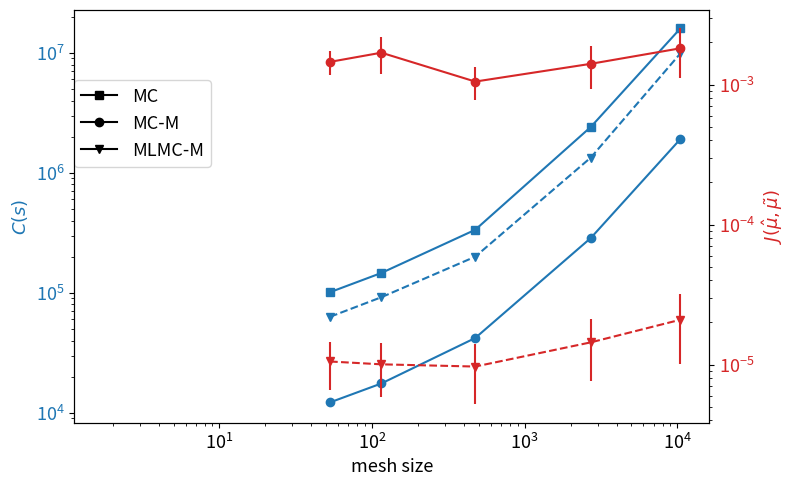
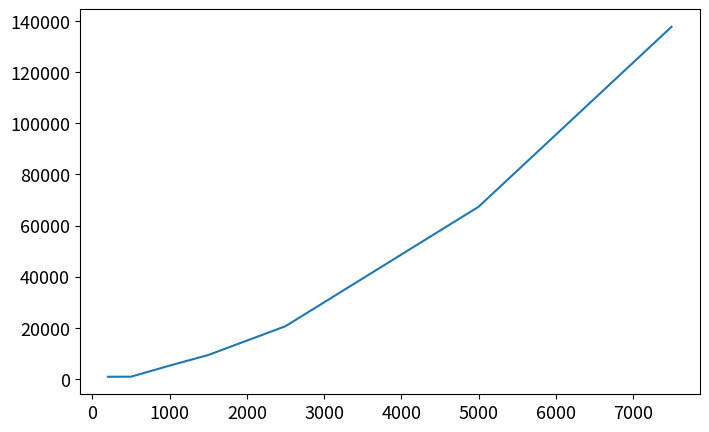

The script that saved these images, in order:
import numpy as np
import matplotlib
import matplotlib.pyplot as plt

#########################################################
####  Cost and moments MSE for different mesh sizes   ###
#########################################################

from matplotlib.lines import Line2D
from matplotlib.patches import Rectangle, RegularPolygon, FancyBboxPatch

matplotlib.rcParams.update({'font.size': 13})

fig, ax1 = plt.subplots(figsize=(8, 5))

################################
### Original MC data         ###
################################
cost_mc = [101159, 146292, 335068, 2416022, 16004446]   # original mc
cost_mc_data = [

    [2416022.372490607, 2416022.372490607, 2416022.372490607, 2416022.372490607, 2416022.372490607, 2416022.372490607, 2416022.372490607, 2416022.372490607, 2416022.372490607, 2416022.372490607, 2416022.372490607, 2416022.372490607],
    [16004446.141347641, 16004446.141347641, 16004446.141347641, 16004446.141347641, 16004446.141347641, 16004446.141347641, 16004446.141347641, 16004446.141347641, 16004446.141347641, 16004446.141347641, 16004446.141347641, 16004446.141347641, 16004446.141347641, 16004446.141347641]
]



##########################
### Replace level data ###
##########################
mom_MSE_mc_nn = [0.0014512050233236355, 0.0016877664575074313, 0.0010495706188777415, 0.0014058380862699575, 0.0018142238071130795] # replace level

mom_MSE_mc_nn_data = [[0.0014311061148702228, 0.0013260997535777226, 0.0014638501775351735, 0.0010511849448391522, 0.0012181902258344296, 0.0016988454133434084, 0.001307548739455466, 0.001428755857667577, 0.0015875041102383844, 0.0021308684630892217, 0.0011047960630993115, 0.0016657104163335548],
                      [0.0019222872970857056, 0.0012880860881635964, 0.0016700733965380771, 0.0014593301177679091, 0.0011905676934671357, 0.0011948904992596845, 0.001855350401698919, 0.002050087843691782, 0.001947193375795821, 0.003005909915780389, 0.0013106020128817219, 0.0013588188479584336],
[0.001159804850502039, 0.0006575774056418325, 0.0014558440366046678, 0.001003858110467351, 0.0011746659954735296, 0.0008343627281320446, 0.0009125611740832304, 0.0009445566218742684, 0.0016801011026723297, 0.0010196189316117091, 0.0009785568655752514, 0.0007733396038946478],
[0.0017491662841487053, 0.0011188083206183253, 0.00146650368175573, 0.0009026317281250243, 0.0010258473492099384, 0.0013340944168043387, 0.0018213779995912786, 0.00102722412066858, 0.0015951913581812088, 0.0026338008818065956, 0.0012595880206301723, 0.0009358228736995903],
[0.0015993625287229812, 0.001805107369942001, 0.002848834288722617, 0.0010140756678116466, 0.003603554403692221, 0.0011241211499577765, 0.0018328594108743602, 0.0013128432323585503, 0.0014282209286245575, 0.0023235214022764663, 0.0017637804796509088, 0.002217107347562519, 0.001117607041885459, 0.001408138047501044]
                      ]

cost_nn = [12201,  17542, 41975,  286609, 1913140]      # replace level
cost_nn_data = [[12410.609732863291, 11335.329683095144, 12002.171835706842, 12467.148881868776, 11965.514947535929, 12569.279616031105, 12004.858829953035, 12467.11699400085, 12291.886612831597, 12261.925704983665, 12558.233993250287, 12078.275610717063],
                [17675.574262354057, 17595.559382440682, 17923.189625239247, 16915.56223859381, 17945.359646699217, 16524.7686094863, 18369.109165049606, 17110.837698897947, 18381.283085717874, 16429.033862198663, 17953.754329341056, 17082.08781971258],
[39645.70246901119, 41902.5028880358, 39585.43656315008, 40392.46508325072, 43329.40148631384, 41053.20598359267, 43124.05938918807, 43471.22586946375, 42725.012560959694, 42762.47810097403, 43489.29440703514, 42218.9462675784],
[291689.3283607343, 288648.53359997715, 282675.9892401347, 286719.9441508421, 287169.7974837076, 296452.55466336897, 292011.00340098486, 276409.8958934459, 278579.0638097965, 282470.53064416524, 283297.1376659066, 293194.48553866235],
[1861762.874300159, 1920056.067084175, 1848166.9108987593, 1917676.857952578, 1833501.78706915, 1906687.3714571137, 1965652.9784506713, 1932980.3377004366, 1963562.2844071498, 1941475.312623275, 1872136.5591376747, 1888106.8922487174, 2009330.578820361, 1922862.6499782458]
                ]


###########################
### Add level data      ###
###########################
mom_MSE_mc_mc_nn = [1.0531318984830828e-05, 1.0051933936411044e-05, 9.692190520641208e-06, 1.4429073421111442e-05, 2.0926045556658515e-05] # add level

mom_MSE_mc_mc_nn_data = [[1.510371446142081e-05, 9.454852159532225e-06, 9.227999782889805e-06, 8.47848683035725e-06, 4.717272703928769e-06, 1.3173791157845087e-05, 1.4863690717259208e-05, 1.0268889753309459e-05, 6.889279235466642e-06, 1.844157757402981e-05, 6.080162747611685e-06, 9.676110694319178e-06],
[9.451651684096435e-06, 5.4323041397861655e-06, 1.1197394661153059e-05, 1.537387508120736e-05, 9.13828036793656e-06, 6.096744800392414e-06, 9.860460761680792e-06, 1.3373768668155806e-05, 4.1297728457397625e-06, 1.8177626128601185e-05, 5.784871054092165e-06, 1.2606457044090829e-05],
[2.1258562887441694e-05, 9.874593136874029e-06, 1.0559542200564569e-05, 5.949424323823413e-06, 1.0607888370137812e-05, 9.307098912150291e-06, 9.631985217250365e-06, 1.4699138491510453e-05, 3.6131911868028877e-06, 8.203957868228548e-06, 6.5071456436951705e-06, 6.093758009215272e-06],
[4.768448621076674e-06, 1.1745787758169042e-05, 2.3456002844025048e-05, 3.9853078817259274e-06, 2.6221010010399284e-05, 1.6818195730564667e-05, 1.3055056515743158e-05, 1.1279583135699479e-05, 1.2753497942315666e-05, 1.0976042121694112e-05, 2.3539263044242932e-05, 1.4550685447681319e-05],
[1.6644444940241232e-05, 2.556045171745549e-05, 1.464778934851926e-05, 7.2521615022790475e-06, 1.7065171853136068e-05, 1.3047722262242855e-05, 2.4697623301043128e-05, 1.1775219473910933e-05, 3.167956787432639e-05, 2.294351993237469e-05, 2.1990318264857653e-05, 5.216600694769534e-05, 1.0235270949170435e-05, 2.3259369425966653e-05]
                         ]



cost_mc_nn = [63089,  91847,  199957, 1342260,  9899560] # add level

cost_mc_nn_data = [[63879.34068271679, 61114.37941436134, 66241.04206485959, 62743.179192795425, 62471.72030278582, 65311.57795861261, 61035.42331501706, 60715.499384383744, 64524.80495317874, 61819.78575027676, 64693.888515065366, 62523.85515930511],
[93983.00138611354, 91436.72632551494, 95759.21215792267, 86484.91464272073, 89518.74369349184, 93149.46515085558, 91733.73217772048, 91354.3614015416, 91366.53998305452, 94069.5343010251, 95127.31441757672, 88181.34674729905],
                   [197357.4826019167, 204922.32506762276, 192959.68634249357, 200931.30521597242, 202728.33985117765, 198768.8819380748, 199675.0844623243, 202200.14205188493, 199254.26226746058, 192311.72980906878, 203602.78868942344, 204767.2612316935],
                   [1358749.6663301561, 1346711.7000779426, 1296442.2801813767, 1306915.7201441333, 1279762.1494282112, 1327825.1363090042, 1318739.2456734101, 1313187.970460127, 1335420.7291643713, 1532465.1956214677,1365872.3003974531, 1325030.3491290081],
[9563125.235266628, 9184575.124837803, 11844728.342268975, 9531626.196158407, 10534910.993465554, 9705857.176193554, 9623123.98123953, 9711168.583913345, 9527544.663078915, 10510417.484134275, 9942378.312731355, 10087884.960971022, 9479934.64788208, 9346557.173142042]
]



#ax1.set_xticks([53, 115, 474, 2714, 10481])

# ax1.scatter([53, 115, 474, 2714, 10481], cost_mc, label="original MC cost", color="black", marker="s")
# ax1.scatter([53, 115, 474, 2714, 10481], cost_nn, label="replace level cost", marker="o")
# ax1.scatter([53, 115, 474, 2714, 10481], cost_mc_nn, label="add level", marker="v")

cost_nn_data_yerr = []
for cost_rel in cost_nn_data:
    cost_nn_data_yerr.append(np.sqrt(np.var(cost_rel)))

cost_mc_nn_data_yerr = []
for cost_rel in cost_mc_nn_data:
    cost_mc_nn_data_yerr.append(np.sqrt(np.var(cost_rel)))


color = 'tab:blue'
# line1, = ax1.plot([53, 115, 474, 2714, 10481], cost_mc, label="MC", marker="s", color=color)
# line2, = ax1.plot([53, 115, 474, 2714, 10481], cost_nn, yerr=cost_nn_data_yerr, label="MC-M", marker="o", color=color)
# line3, = ax1.plot([53, 115, 474, 2714, 10481], cost_mc_nn, yerr=cost_mc_nn_data_yerr, label="MLMC-M", marker="v", color=color, linestyle="dashed")

labels = ["MC", "MC-M", "MLMC-M"]

cont_line1 = ax1.errorbar([53, 115, 474, 2714, 10481], cost_mc, label=labels[0], marker="s", color=color)
cont_line2 = ax1.errorbar([53, 115, 474, 2714, 10481], cost_nn, yerr=cost_nn_data_yerr, label=labels[1], marker="o", color=color)
cont_line3 = ax1.errorbar([53, 115, 474, 2714, 10481], cost_mc_nn, yerr=cost_mc_nn_data_yerr, label=labels[2], marker="v", color=color, linestyle="dashed")

line1 = cont_line1[0]
line2 = cont_line2[0]
line3 = cont_line3[0]

ax1.tick_params(axis='y', labelcolor=color)
ax1.set_ylabel('$C(s)$', color=color)


ax2 = ax1.twinx()  # instantiate a second axes that shares the same x-axis

color = 'tab:red'
ax2.set_ylabel(r'$J(\hat{\mu}, \tilde{\mu})$', color=color)  # we already handled the x-label with ax1
# ax2.plot(t, data2, color=color)
# ax2.tick_params(axis='y', labelcolor=color)
ax2.set_xscale("log")

fig.tight_layout()

# ax2.plot([53, 115, 474, 2714, 10481], mom_MSE_mc_nn, label="replace level cost", color=color, marker='o')
# ax2.plot([53, 115, 474, 2714, 10481], mom_MSE_mc_mc_nn, label="add level", color=color, marker='v', linestyle="dashed")


mom_MSE_mc_nn_yerr = []
for mom_MSE_rel in mom_MSE_mc_nn_data:
    mom_MSE_mc_nn_yerr.append(np.sqrt(np.var(mom_MSE_rel)))

mom_MSE_mc_mc_nn_yerr = []
for mom_MSE_rel in mom_MSE_mc_mc_nn_data:
    mom_MSE_mc_mc_nn_yerr.append(np.sqrt(np.var(mom_MSE_rel)))

ax2.errorbar([53, 115, 474, 2714, 10481], mom_MSE_mc_nn, yerr=mom_MSE_mc_nn_yerr, label="replace level cost", color=color, marker='o')
ax2.errorbar([53, 115, 474, 2714, 10481], mom_MSE_mc_mc_nn, yerr=mom_MSE_mc_mc_nn_yerr, label="add level", color=color, marker='v', linestyle="dashed")

ax2.tick_params(axis='y', labelcolor=color)

ax1.set_yscale("log")
ax2.set_yscale("log")

ax1.set_xscale("log")
ax2.set_xscale("log")

ax1.set_xlabel('mesh size')

#legend = ax1.legend()


ax1.legend(handles=[plt.plot([], ls="-", marker="s", color="black")[0],
                    plt.plot([], ls="-", marker="o", color="black")[0],
                    plt.plot([], ls="-", marker="v", color="black")[0]],
           #labels=[line1.get_label(), line2.get_label(), line3.get_label()], loc=(0,0.65))
            labels=labels, loc=(0,0.62))


# leg = plt.legend()
# print("leg.legendHandles ", leg.legendHandles)
# leg.legendHandles[0].set_color('black')
# leg.legendHandles[1].set_color('black')

plt.savefig("02_conc_cost_mse.pdf")
plt.show()







#########################################################
#########################################################
#########################################################
####  Cost and moments MSE for different mesh sizes   ###
#########################################################
#
# matplotlib.rcParams.update({'font.size': 13})
#
# fig, ax1 = plt.subplots(figsize=(8, 5))
#
# n_moments = [2, 5, 10, 15, 25, 50, 75, 100]
#
# ## 4LMC - 3 level mlmc + nn level
# # level params: nn, 0.1414, 0.053, 0.02
# L4MC_cost_mlmc_nn = np.array([2273811, 3992483, 4550056, 4866151, 5082585, 5283427, 5314375, 5314375])
# L4MC_cost_mlmc = np.array([3126996, 6382441, 6859122, 7148518, 7470020, 7503018, 7503018, 7503018])
# L4MC_mom_err = [4.5644e-06, 2.5661e-05, 6.4507e-05, 9.3355e-05, 0.00017192, 0.00050367, 0.00071144, 0.0012878]
#
# ## 3LMC - 2 level mlmc + nn level
# # level params: nn, 0.053, 0.02
# L3MC_cost_mlmc_nn = np.array([1823599, 6013119, 6602687, 6612484, 6612484, 6612484, 6612484, 6612484])
# L3MC_cost_mlmc = np.array([5181888, 12339634, 12339634, 12339634, 12339634, 12339634, 12339634, 12339633])
# L3MC_mom_err = [6.0494e-05, 0.0001138, 0.00014756, 0.00017233, 0.00029846, 0.00049786, 0.00078174, 0.00091752]
#
# line1, = ax1.plot(n_moments, L4MC_cost_mlmc_nn/L4MC_cost_mlmc, label="4LMC", marker="s")
# line2, = ax1.plot(n_moments, L3MC_cost_mlmc_nn/L3MC_cost_mlmc, label="3LMC", marker="o")
#
# ax1.set_xscale("log")
# ax1.set_yscale("log")
#
# ax1.set_ylabel('C MLMC / C MLMC + NN(s)')
# ax1.set_xlabel('M')
#
# plt.legend()
# plt.show()


###############################
###############################
##### Training time ###########
###############################
fig, ax = plt.subplots(figsize=(8, 5))


###############
### 02 conc ###
###############
####  L4  ####
n_training_samples = [200, 500, 1000, 1500,  2500, 5000, 7500]
mean_learning_time_cpu = [870, 909, 5233, 9377, 20635, 67308, 137676]

# ax.set_yscale("log")
#ax.set_xscale("log")
ax.plot(n_training_samples, mean_learning_time_cpu)
plt.show()
